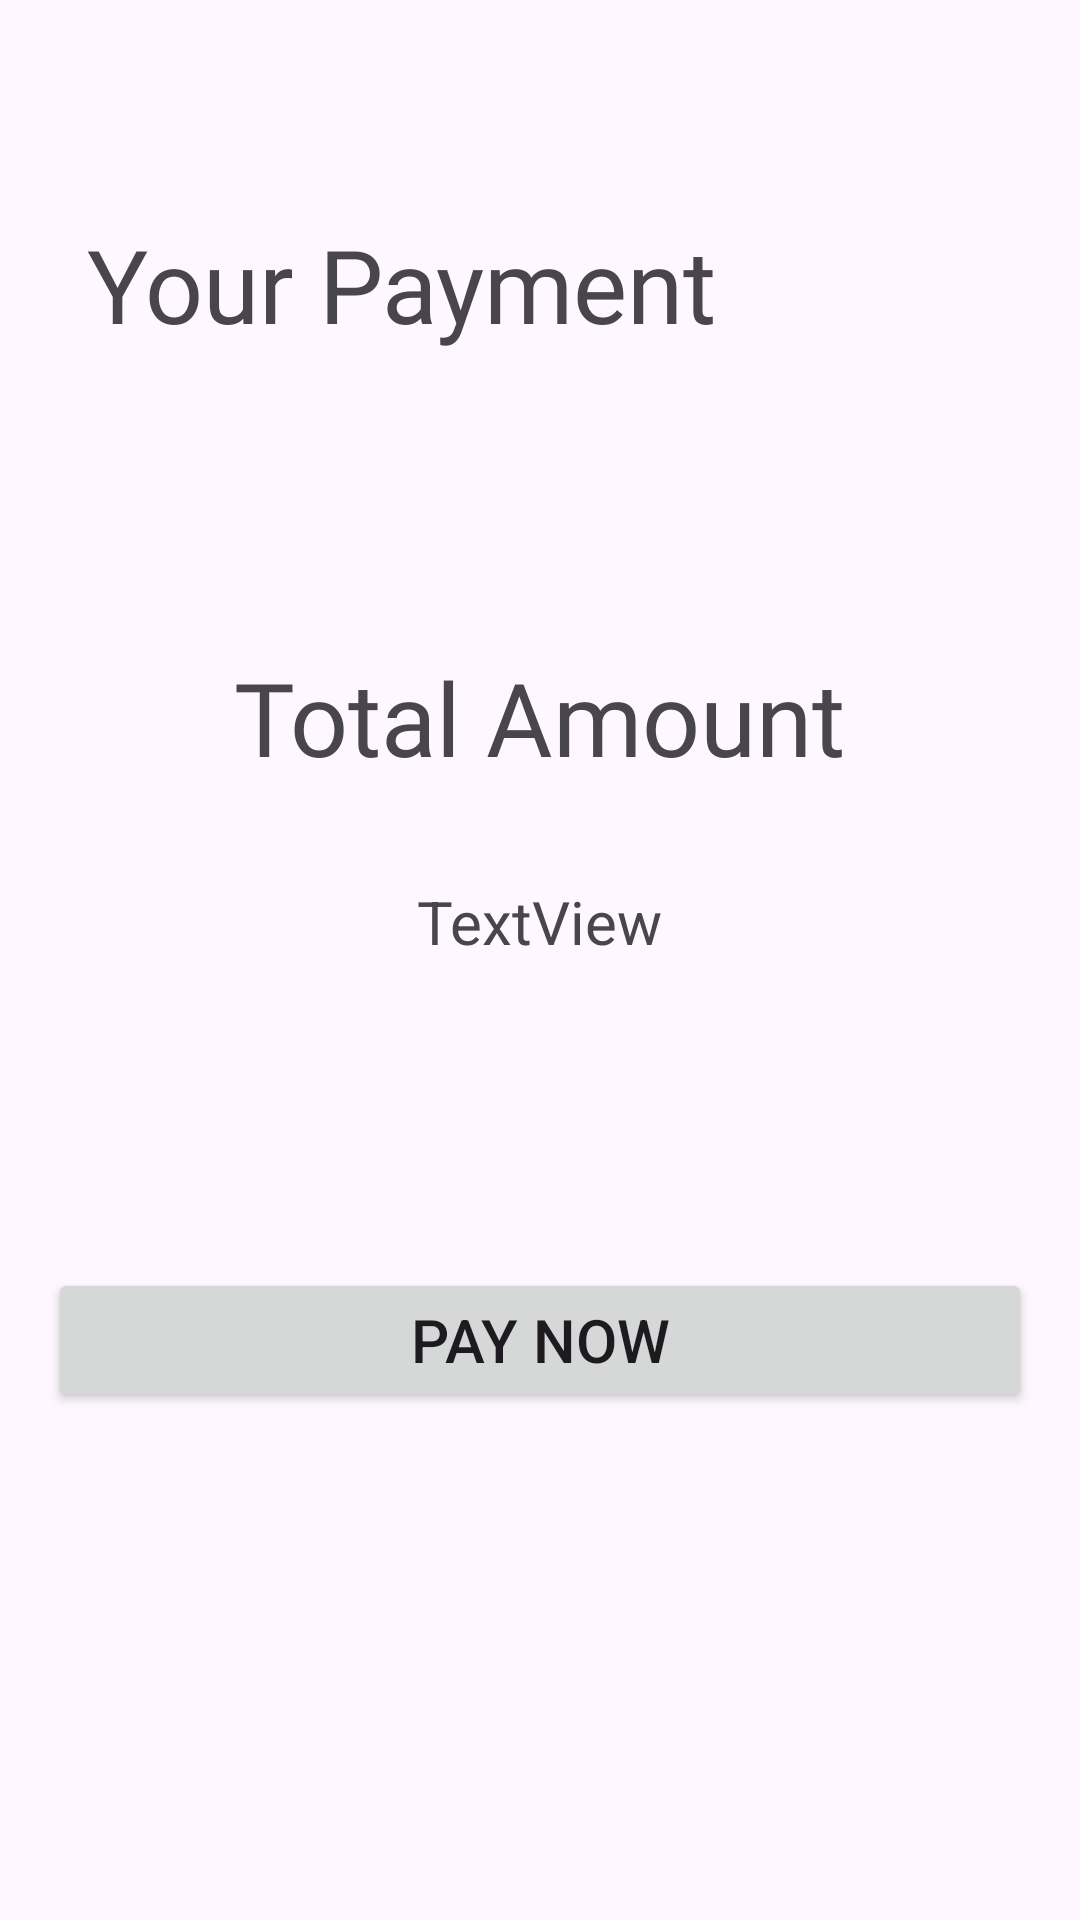

This screen was rendered from an Android layout file. Write that file and the resources it references.
<!-- AndroidManifest.xml: application theme Theme.CeylonCup -->
<!-- res/layout/activity_checkout.xml -->
<?xml version="1.0" encoding="utf-8"?>
<androidx.constraintlayout.widget.ConstraintLayout xmlns:android="http://schemas.android.com/apk/res/android"
    xmlns:app="http://schemas.android.com/apk/res-auto"
    xmlns:tools="http://schemas.android.com/tools"
    android:id="@+id/main"
    android:layout_width="match_parent"
    android:layout_height="match_parent"
    tools:context=".checkoutActivity">

    <TextView
        android:id="@+id/textView40"
        android:layout_width="wrap_content"
        android:layout_height="wrap_content"
        android:layout_marginStart="29dp"
        android:layout_marginTop="72dp"
        android:fontFamily="@font/font1"
        android:text="Your Payment"
        android:textSize="34sp"
        app:layout_constraintStart_toStartOf="parent"
        app:layout_constraintTop_toTopOf="parent" />

    <ImageView
        android:id="@+id/imageView20"
        android:layout_width="0dp"
        android:layout_height="wrap_content"
        android:layout_marginStart="16dp"
        android:layout_marginTop="32dp"
        android:layout_marginEnd="16dp"
        app:layout_constraintEnd_toEndOf="parent"
        app:layout_constraintStart_toStartOf="parent"
        app:layout_constraintTop_toBottomOf="@+id/textView40"
        app:srcCompat="@drawable/pay" />

    <TextView
        android:id="@+id/textView41"
        android:layout_width="wrap_content"
        android:layout_height="wrap_content"
        android:layout_marginStart="16dp"
        android:layout_marginTop="67dp"
        android:layout_marginEnd="16dp"
        android:fontFamily="@font/font1"
        android:text="Total Amount"
        android:textSize="34sp"
        app:layout_constraintEnd_toEndOf="parent"
        app:layout_constraintStart_toStartOf="parent"
        app:layout_constraintTop_toBottomOf="@+id/imageView20" />

    <TextView
        android:id="@+id/textView42"
        android:layout_width="wrap_content"
        android:layout_height="wrap_content"
        android:layout_marginTop="32dp"
        android:text="TextView"
        android:textSize="20sp"
        app:layout_constraintEnd_toEndOf="@+id/textView41"
        app:layout_constraintStart_toStartOf="@+id/textView41"
        app:layout_constraintTop_toBottomOf="@+id/textView41" />

    <Button
        android:id="@+id/button7"
        android:layout_width="0dp"
        android:layout_height="wrap_content"
        android:layout_marginStart="16dp"
        android:layout_marginTop="102dp"
        android:layout_marginEnd="16dp"

        android:text="Pay Now"
        android:textSize="20sp"
        app:layout_constraintEnd_toEndOf="parent"
        app:layout_constraintStart_toStartOf="parent"
        app:layout_constraintTop_toBottomOf="@+id/textView42" />
</androidx.constraintlayout.widget.ConstraintLayout>
<!-- resources referenced by this layout -->
<resources>
  <style name="Theme.CeylonCup" parent="Base.Theme.CeylonCup" />
  <style name="Base.Theme.CeylonCup" parent="Theme.Material3.DayNight.NoActionBar">
          
          
      </style>
</resources>
